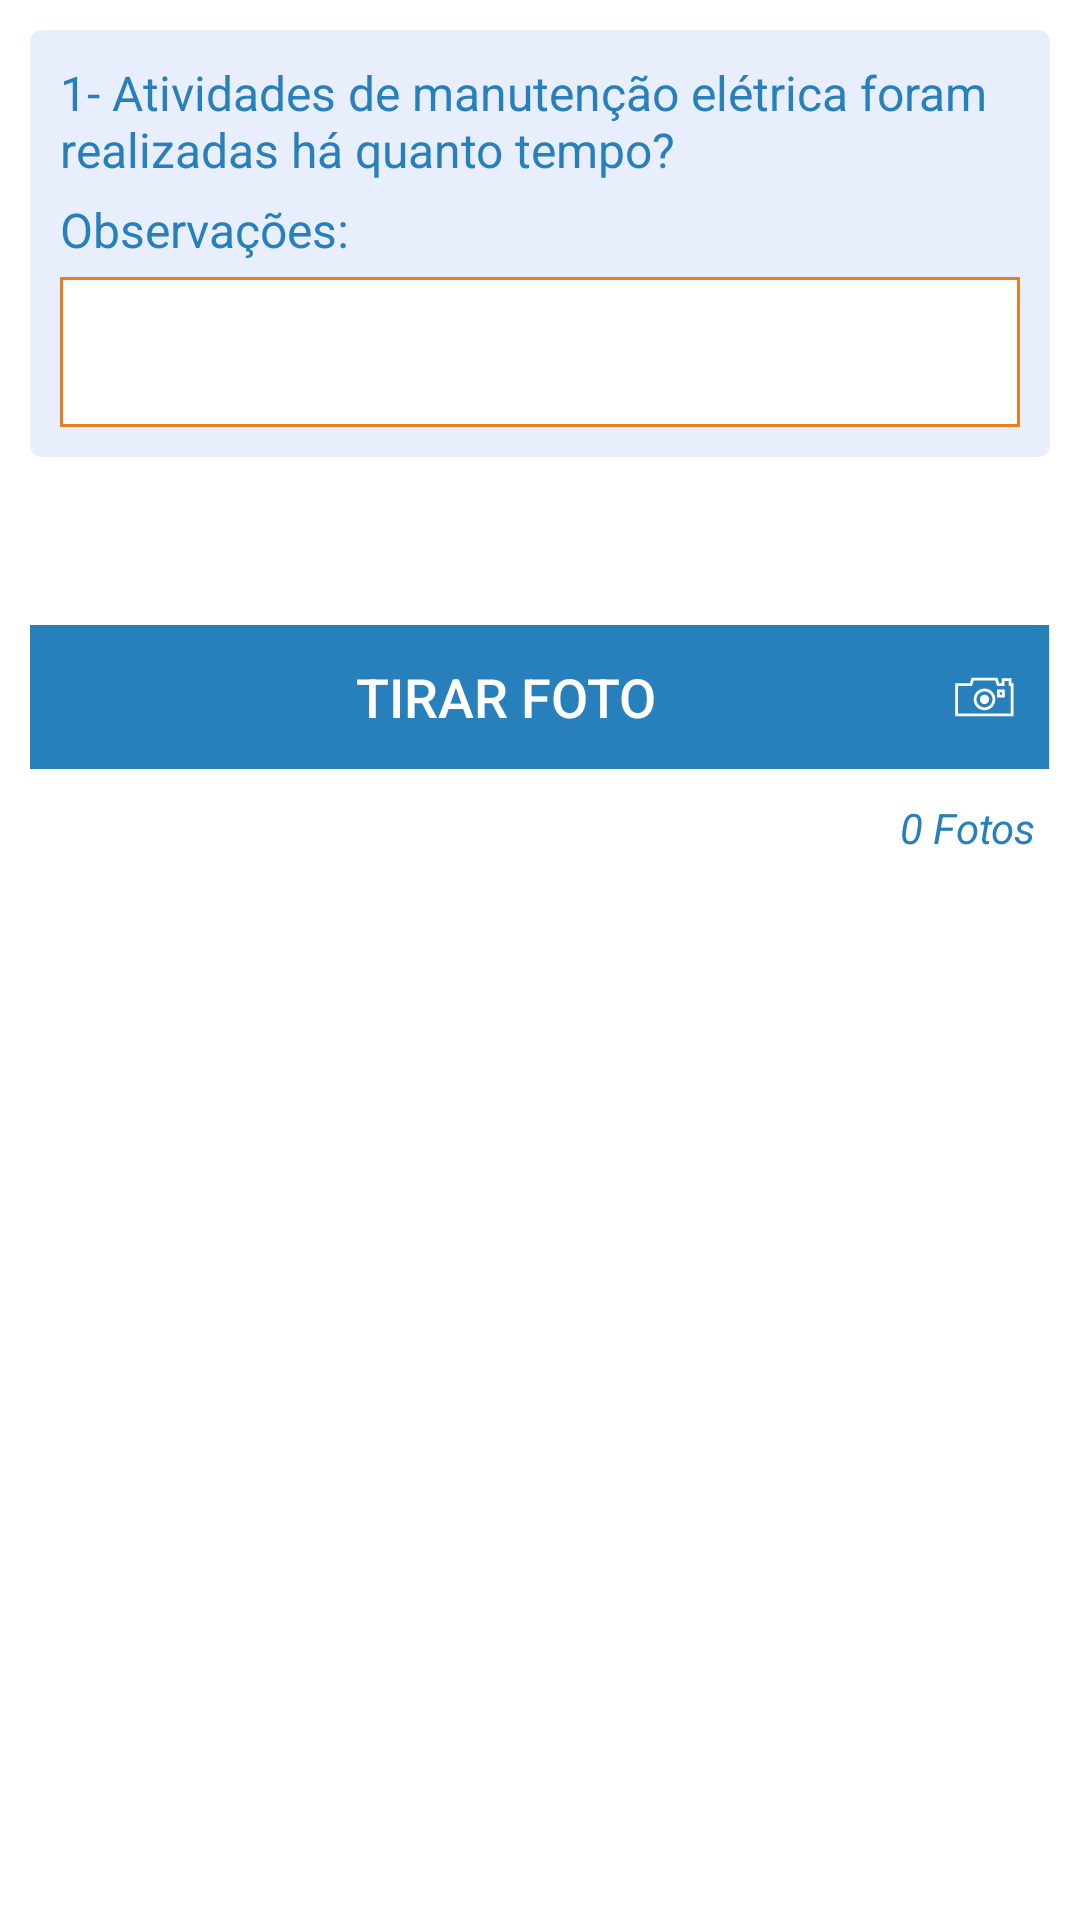

Android layout source for this screen:
<!-- AndroidManifest.xml: application theme AppTheme -->
<!-- res/layout/fragment_questionario.xml -->
<?xml version="1.0" encoding="utf-8"?>
<ScrollView xmlns:android="http://schemas.android.com/apk/res/android"
    android:layout_width="wrap_content"
    android:layout_height="match_parent"
    android:background="@android:color/white">

    <RelativeLayout
        android:id="@+id/rlConteudo"
        android:layout_width="match_parent"
        android:layout_height="match_parent"
        android:padding="10dp">

        <android.support.v7.widget.CardView xmlns:card_view="http://schemas.android.com/apk/res-auto"
            android:id="@+id/card_view"
            android:layout_width="match_parent"
            android:layout_height="wrap_content"
            android:layout_gravity="center"
            card_view:cardCornerRadius="4dp">

            <RelativeLayout
                android:layout_width="match_parent"
                android:layout_height="wrap_content"
                android:padding="10dp"
                android:background="@color/huntVisionAzulLight">

                <TextView
                    android:id="@+id/lblTituloPergunta"
                    android:layout_width="match_parent"
                    android:layout_height="wrap_content"
                    android:layout_below="@+id/lblTituloClienteLocal"
                    android:text="1- Atividades de manutenção elétrica foram realizadas há quanto tempo?"
                    android:textColor="@color/huntVisionAzul"
                    android:textSize="16dp" />

                <RadioGroup
                    android:id="@+id/rgpResposta"
                    android:layout_width="match_parent"
                    android:layout_height="wrap_content"
                    android:layout_below="@+id/lblTituloPergunta">

                    <requestFocus />

                </RadioGroup>

                <TextView
                    android:id="@+id/lblObservacoes"
                    android:layout_width="match_parent"
                    android:layout_height="wrap_content"
                    android:layout_below="@+id/rgpResposta"
                    android:layout_marginBottom="5dp"
                    android:layout_marginTop="5dp"
                    android:text="Observações:"
                    android:textColor="@color/huntVisionAzul"
                    android:textIsSelectable="true"
                    android:textSize="16dp" />

                <EditText
                    android:id="@+id/edtObservacoes"
                    android:layout_width="match_parent"
                    android:layout_height="wrap_content"
                    android:layout_alignParentLeft="false"
                    android:layout_alignParentStart="false"
                    android:layout_below="@+id/lblObservacoes"

                    android:background="@drawable/orange_border"
                    android:inputType="textMultiLine"
                    android:minHeight="50dp" />

            </RelativeLayout>

        </android.support.v7.widget.CardView>

        <Button
            android:id="@+id/btnNaoConformidade"
            android:layout_width="match_parent"
            android:layout_height="40dp"
            android:layout_below="@+id/card_view"
            android:layout_marginTop="15dp"
            android:background="@android:color/transparent"
            android:clickable="true"
            android:text="@string/label.nao_conformidade"
            android:textColor="@color/huntVisionLaranja"
            android:visibility="invisible" />


        <LinearLayout
            android:id="@+id/btsImagens"
            android:layout_width="match_parent"
            android:layout_height="wrap_content"
            android:layout_below="@+id/btnNaoConformidade"
            android:layout_marginTop="1dp"
            android:orientation="horizontal"
            android:weightSum="2">

            <Button
                android:id="@+id/btnCapturarImagem"
                android:layout_width="match_parent"
                android:layout_height="wrap_content"
                android:layout_weight="1"
                android:background="@color/huntVisionAzul"
                android:drawableRight="@drawable/icone_capturar_imagem"
                android:padding="10dp"
                android:text="Tirar foto"
                android:textColor="#FFF"
                android:textSize="18dp" />

            <LinearLayout
                android:layout_width="1dp"
                android:layout_height="wrap_content" />

            <Button
                android:id="@+id/btnCapturarImagemAcervo"
                android:layout_width="match_parent"
                android:layout_height="wrap_content"
                android:layout_weight="1"
                android:background="@color/huntVisionAzul"
                android:drawableRight="@drawable/icone_capturar_imagem"
                android:padding="10dp"
                android:text="Acervo"
                android:textColor="#FFF"
                android:textSize="22dp"
                android:visibility="gone" />

        </LinearLayout>

        <TextView
            android:id="@+id/lbImagens"
            android:layout_width="match_parent"
            android:layout_height="wrap_content"
            android:layout_alignParentRight="true"
            android:layout_below="@+id/btsImagens"
            android:layout_marginTop="5dp"
            android:gravity="center_horizontal|right"
            android:padding="5dp"
            android:text="0 Fotos"
            android:textColor="@color/huntVisionAzul"
            android:textStyle="italic" />

    </RelativeLayout>

</ScrollView>
<!-- resources referenced by this layout -->
<resources>
  <color name="huntVisionAzul">#2780BB</color>
  <color name="huntVisionAzulLight">#191758d5</color>
  <color name="huntVisionLaranja">#E77D20</color>
  <!-- drawable icone_capturar_imagem: png bitmap (drawable-hdpi, 497 bytes) -->
  <!-- drawable orange_border (drawable) -->
  <?xml version="1.0" encoding="utf-8"?>
  <shape xmlns:android="http://schemas.android.com/apk/res/android"
      android:shape="rectangle">
      <solid android:color="@android:color/white" />
      <stroke
          android:width="1dip"
          android:color="@color/huntVisionLaranja" />
  </shape>
  <string name="label.nao_conformidade"><u>Não conformidade</u></string>
  <style name="AppTheme" parent="android:Theme.Light.NoTitleBar">
          <item name="android:dropDownListViewStyle">@style/MySpinnerStyle</item>
      </style>
  <style name="MySpinnerStyle" parent="android:style/Widget.ListView.DropDown">
      <item name="android:divider">@color/huntVisionLaranja</item>
      <item name="android:dividerHeight">2dp</item>
      <item name="android:textSize">30sp</item>
  
  </style>
</resources>
